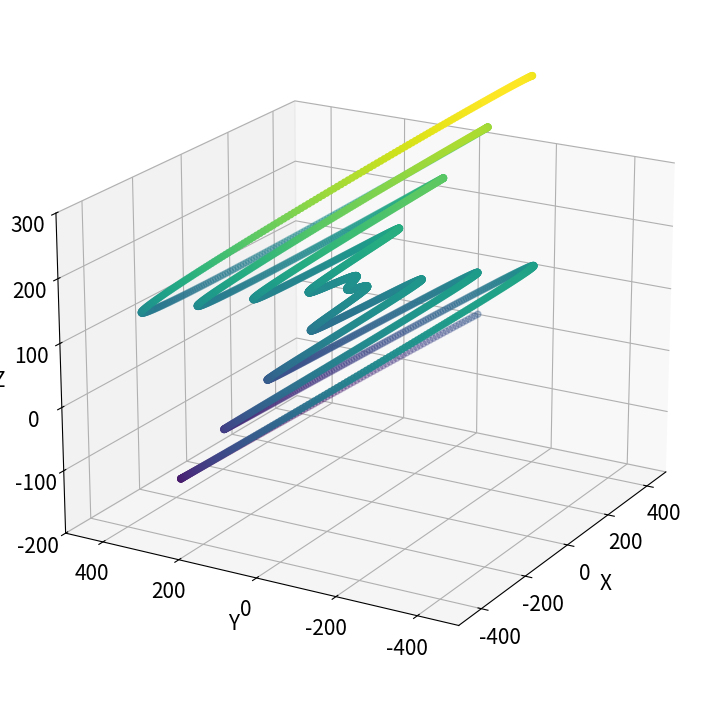

Write Python code to recreate this figure. (Note: this script raises an exception after producing the figure.)
import numpy as np
import matplotlib.pyplot as plt
from mpl_toolkits.mplot3d import Axes3D
from math import pi
import math
import os
import shutil


def rotate_x_axis(x, y, z, angle, origin_x=0, origin_y=0, origin_z=0):
    # Adjust coordinates relative to the origin point
    x -= origin_x
    y -= origin_y
    z -= origin_z

    # Convert angle to radians
    angle_rad = math.radians(angle)

    # Apply rotation formulas
    y_rotated = (y * math.cos(angle_rad)) - (z * math.sin(angle_rad))
    z_rotated = (y * math.sin(angle_rad)) + (z * math.cos(angle_rad))

    # Add back the origin point coordinates
    x_rotated = x + origin_x
    y_rotated += origin_y
    z_rotated += origin_z

    return x_rotated, y_rotated, z_rotated


def rotate_z_axis(x, y, z, angle, origin_x, origin_y, origin_z):
    # Adjust coordinates relative to the origin point
    x -= origin_x
    y -= origin_y
    z -= origin_z

    # Convert angle to radians
    angle_rad = math.radians(angle)

    # Apply rotation formulas
    x_rotated = (x * math.cos(angle_rad)) - (y * math.sin(angle_rad))
    y_rotated = (x * math.sin(angle_rad)) + (y * math.cos(angle_rad))

    # Add back the origin point coordinates
    x_rotated += origin_x
    y_rotated += origin_y
    z_rotated = z + origin_z

    return x_rotated, y_rotated, z


iter = np.arange(3000)

shutil.rmtree("Toolpaths", ignore_errors=True)
os.mkdir("Toolpaths")

for rot_winkel in range(1):
    for kipp_winkel in range(-25, 26):

        for selection in range(1, 4):

            if selection == 1:
                x = np.cos(np.deg2rad(iter)) * (500 - iter / 3)
                y = np.sin(np.deg2rad(iter)) * (500 - iter / 3)
                z = iter / 10
                tit = "Converging-Diverging Spiral"

            if selection == 2:
                x = np.sin(np.deg2rad(iter)) * (400 - iter / 5)
                y = np.sin(np.deg2rad(iter)) * np.cos(np.deg2rad(iter)) * (500 - iter / 6)
                z = iter / 10
                tit = "Converging Loop"

            if selection == 3:
                x = np.sin(np.deg2rad(iter)) * 200
                y = iter / 3 - (2500 / 3 / 2)
                z = np.sin(np.deg2rad(x)) * 100
                tit = "Pendulum Wave"

            x, y, z = rotate_z_axis(x, y, z, rot_winkel, 0, 0, 0)
            x, y, z = rotate_x_axis(x, y, z, kipp_winkel, 0, 0, 0)

            if rot_winkel == 0 and kipp_winkel == 0:
                plt.rcParams.update({'font.size': 15})
                fig = plt.figure(figsize=(9, 9))
                ax = fig.add_subplot(111, projection='3d')
                ax.scatter(x, y, z, c=z, cmap='viridis')
                # Set axis labels
                ax.set_xlabel('X')
                ax.set_ylabel('Y')
                ax.set_zlabel('Z')

                # Set plot title
                # ax.set_title('3D Scatter Plot')
                ax.set_xlim([min(x) * 1.1, max(x) * 1.1])
                ax.set_ylim([min(y) * 1.1, max(y) * 1.1])
                ax.set_zlim([min(z) * 1.1, max(z) * 1.1])
                ax.view_init(elev=20, azim=-150)

                # plt.title(tit,fontsize=20)
                # ax.tick_params(labelsize=15)
                plt.savefig(f'../Latex/figures/path{selection}.png', dpi=500, bbox_inches="tight", pad_inches=0.3)
                # Display the plot
                # plt.show()
                plt.close()

            if rot_winkel == 0 and (kipp_winkel == -25 or kipp_winkel == 0 or kipp_winkel == 25):
                plt.rcParams.update({'font.size': 15})
                fig = plt.figure(figsize=(9, 9))
                ax = fig.add_subplot(111, projection='3d')
                ax.scatter(x, y, z, c=z, cmap='viridis')
                # Set axis labels
                ax.set_xlabel('X')
                ax.set_ylabel('Y')
                ax.set_zlabel('Z')

                # Set plot title
                # ax.set_title('3D Scatter Plot')
                ax.set_xlim([-500, 500])
                ax.set_ylim([-500, 500])
                ax.set_zlim([-200, 300])
                ax.view_init(elev=20, azim=-150)

                # plt.title(tit,fontsize=20)
                # ax.tick_params(labelsize=15)
                plt.savefig(f'../Latex/figures/path{selection}_kipp_{kipp_winkel}_comparison.png', dpi=500, bbox_inches="tight",
                            pad_inches=0.3)
                # Display the plot
                # plt.show()
                plt.close()

            with open(f'Toolpaths/path_{selection}_rot_{rot_winkel}_tilt_{kipp_winkel}.npy', 'wb') as f:
                np.save(f, np.array([x, y, z]))
            print(f"path_{selection}_rot_{rot_winkel}_tilt_{kipp_winkel}")
